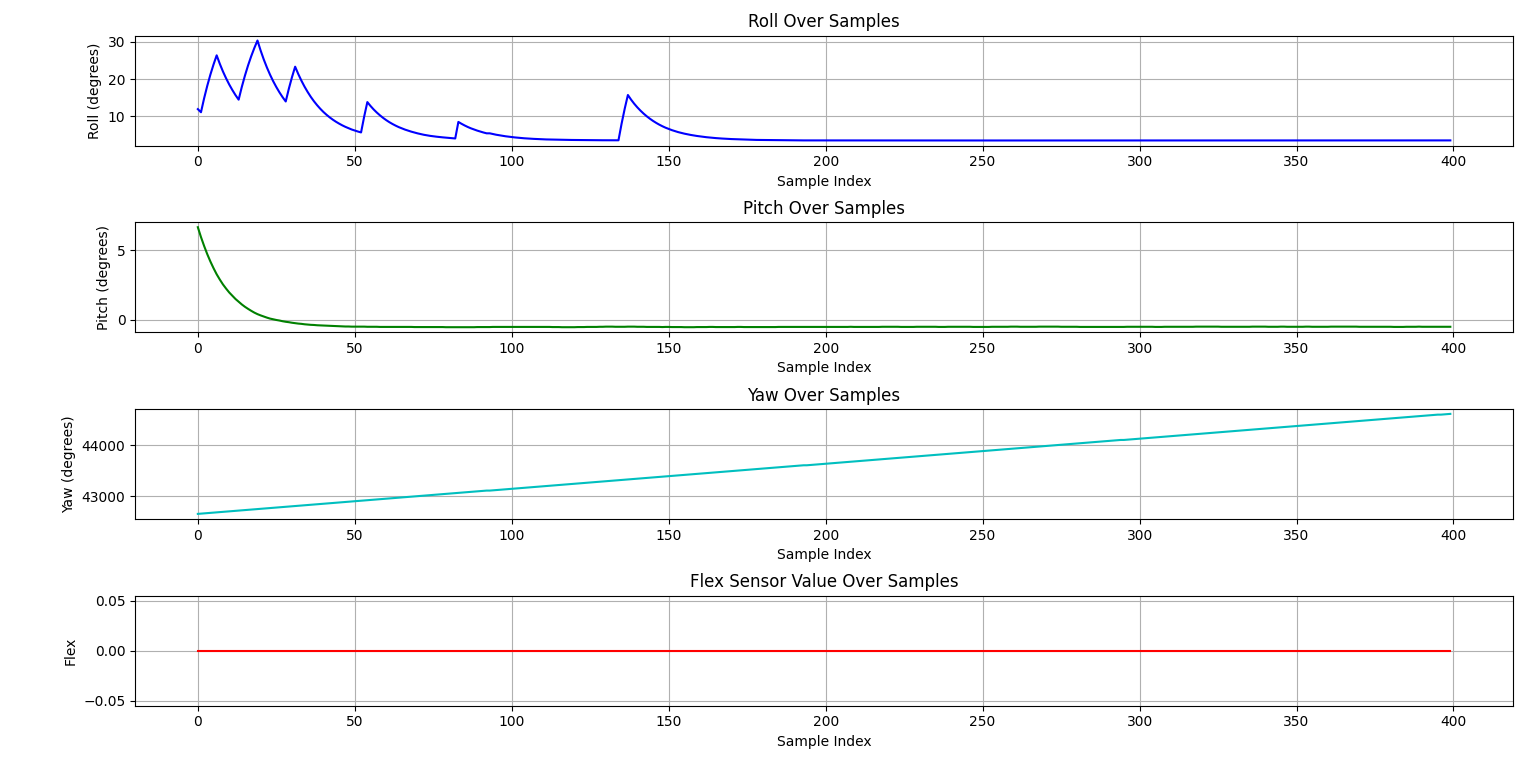

The table this chart was drawn from, first rows:
timestamp, roll, pitch, yaw, flex
88133, 11.97, 6.67, 42650, 0
88143, 11.13, 5.96, 42655, 0
88153, 14.87, 5.32, 42660, 0
88163, 18.22, 4.73, 42665, 0
88173, 21.24, 4.2, 42670, 0
88183, 23.95, 3.72, 42675, 0
88193, 26.41, 3.28, 42680, 0
88203, 24.13, 2.9, 42685, 0
88213, 22.08, 2.55, 42690, 0
88223, 20.24, 2.25, 42695, 0
88233, 18.58, 1.97, 42700, 0
88243, 17.09, 1.73, 42705, 0
88253, 15.73, 1.5, 42710, 0
88263, 14.51, 1.3, 42715, 0
88273, 17.9, 1.11, 42720, 0
88283, 20.95, 0.94, 42725, 0
88293, 23.7, 0.79, 42730, 0
88303, 26.16, 0.65, 42735, 0
88313, 28.38, 0.52, 42740, 0
88323, 30.39, 0.41, 42745, 0
88333, 27.71, 0.32, 42750, 0
88343, 25.31, 0.24, 42755, 0
88353, 23.16, 0.16, 42760, 0
88363, 21.22, 0.09, 42765, 0
88373, 19.47, 0.04, 42770, 0
88383, 17.9, -0.01, 42775, 0
88393, 16.47, -0.05, 42780, 0
88403, 15.18, -0.1, 42785, 0
88413, 14.02, -0.14, 42790, 0
88423, 17.47, -0.17, 42795, 0
88433, 20.57, -0.21, 42800, 0
88443, 23.36, -0.24, 42805, 0
88453, 21.38, -0.27, 42810, 0
88463, 19.6, -0.29, 42815, 0
88473, 17.99, -0.32, 42820, 0
88483, 16.55, -0.34, 42825, 0
88493, 15.24, -0.36, 42830, 0
88503, 14.07, -0.37, 42834, 0
88513, 13.02, -0.39, 42839, 0
88523, 12.07, -0.4, 42844, 0
88533, 11.21, -0.41, 42849, 0
88543, 10.45, -0.42, 42854, 0
88553, 9.76, -0.43, 42859, 0
88563, 9.14, -0.44, 42864, 0
88573, 8.58, -0.45, 42869, 0
88583, 8.08, -0.46, 42874, 0
88593, 7.62, -0.47, 42879, 0
88603, 7.21, -0.48, 42884, 0
88613, 6.84, -0.48, 42889, 0
88623, 6.5, -0.49, 42894, 0
88633, 6.21, -0.49, 42899, 0
88643, 5.95, -0.49, 42904, 0
88653, 5.71, -0.49, 42909, 0
88663, 10, -0.49, 42914, 0
88673, 13.86, -0.5, 42919, 0
88683, 12.82, -0.5, 42924, 0
88693, 11.89, -0.5, 42929, 0
88703, 11.06, -0.5, 42934, 0
88713, 10.31, -0.51, 42939, 0
88723, 9.63, -0.51, 42944, 0
... 340 more rows
